Run: headless pygame with SDL's dummy video driver; simulated clock (each Clock.tick advances the game by its frame time, no real sleeping); random seed 0; keys injected as events and as key.get_pressed() state; no mouse input.
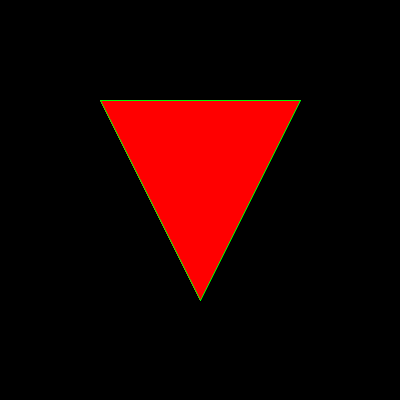
Frame 1 of 4 · flips 1–60 · no input
Frame 2 of 4 · flips 61–180 · tapped SPACE, RETURN · held RIGHT (→), D · screen unchanged from frame 1, image omitted
Frame 3 of 4 · flips 181–300 · held DOWN (↓), S · screen unchanged from frame 2, image omitted
Frame 4 of 4 · flips 301–420 · held LEFT (←), A, UP (↑), W · screen unchanged from frame 3, image omitted

The pygame program that drew these frames:

import pygame

pygame.init()
window = pygame.display.set_mode((400, 400))
clock = pygame.time.Clock()

# Define some points for a triangle
points = [(100, 100), (300, 100), (200, 300)]

running = True
while running:
    for event in pygame.event.get():
        if event.type == pygame.QUIT:
            running = False

    window.fill((0, 0, 0))  # Clear the screen

    # 1. Filled Polygon (No Anti-Aliasing)
    pygame.draw.polygon(window, (255, 0, 0), points)  # Red, filled

    # 2. Anti-Aliased Polygon Outline
    pygame.draw.aalines(window, (0, 255, 0), True, points)  # Green, anti-aliased outline

    pygame.display.flip()
    clock.tick(60)

pygame.quit()
